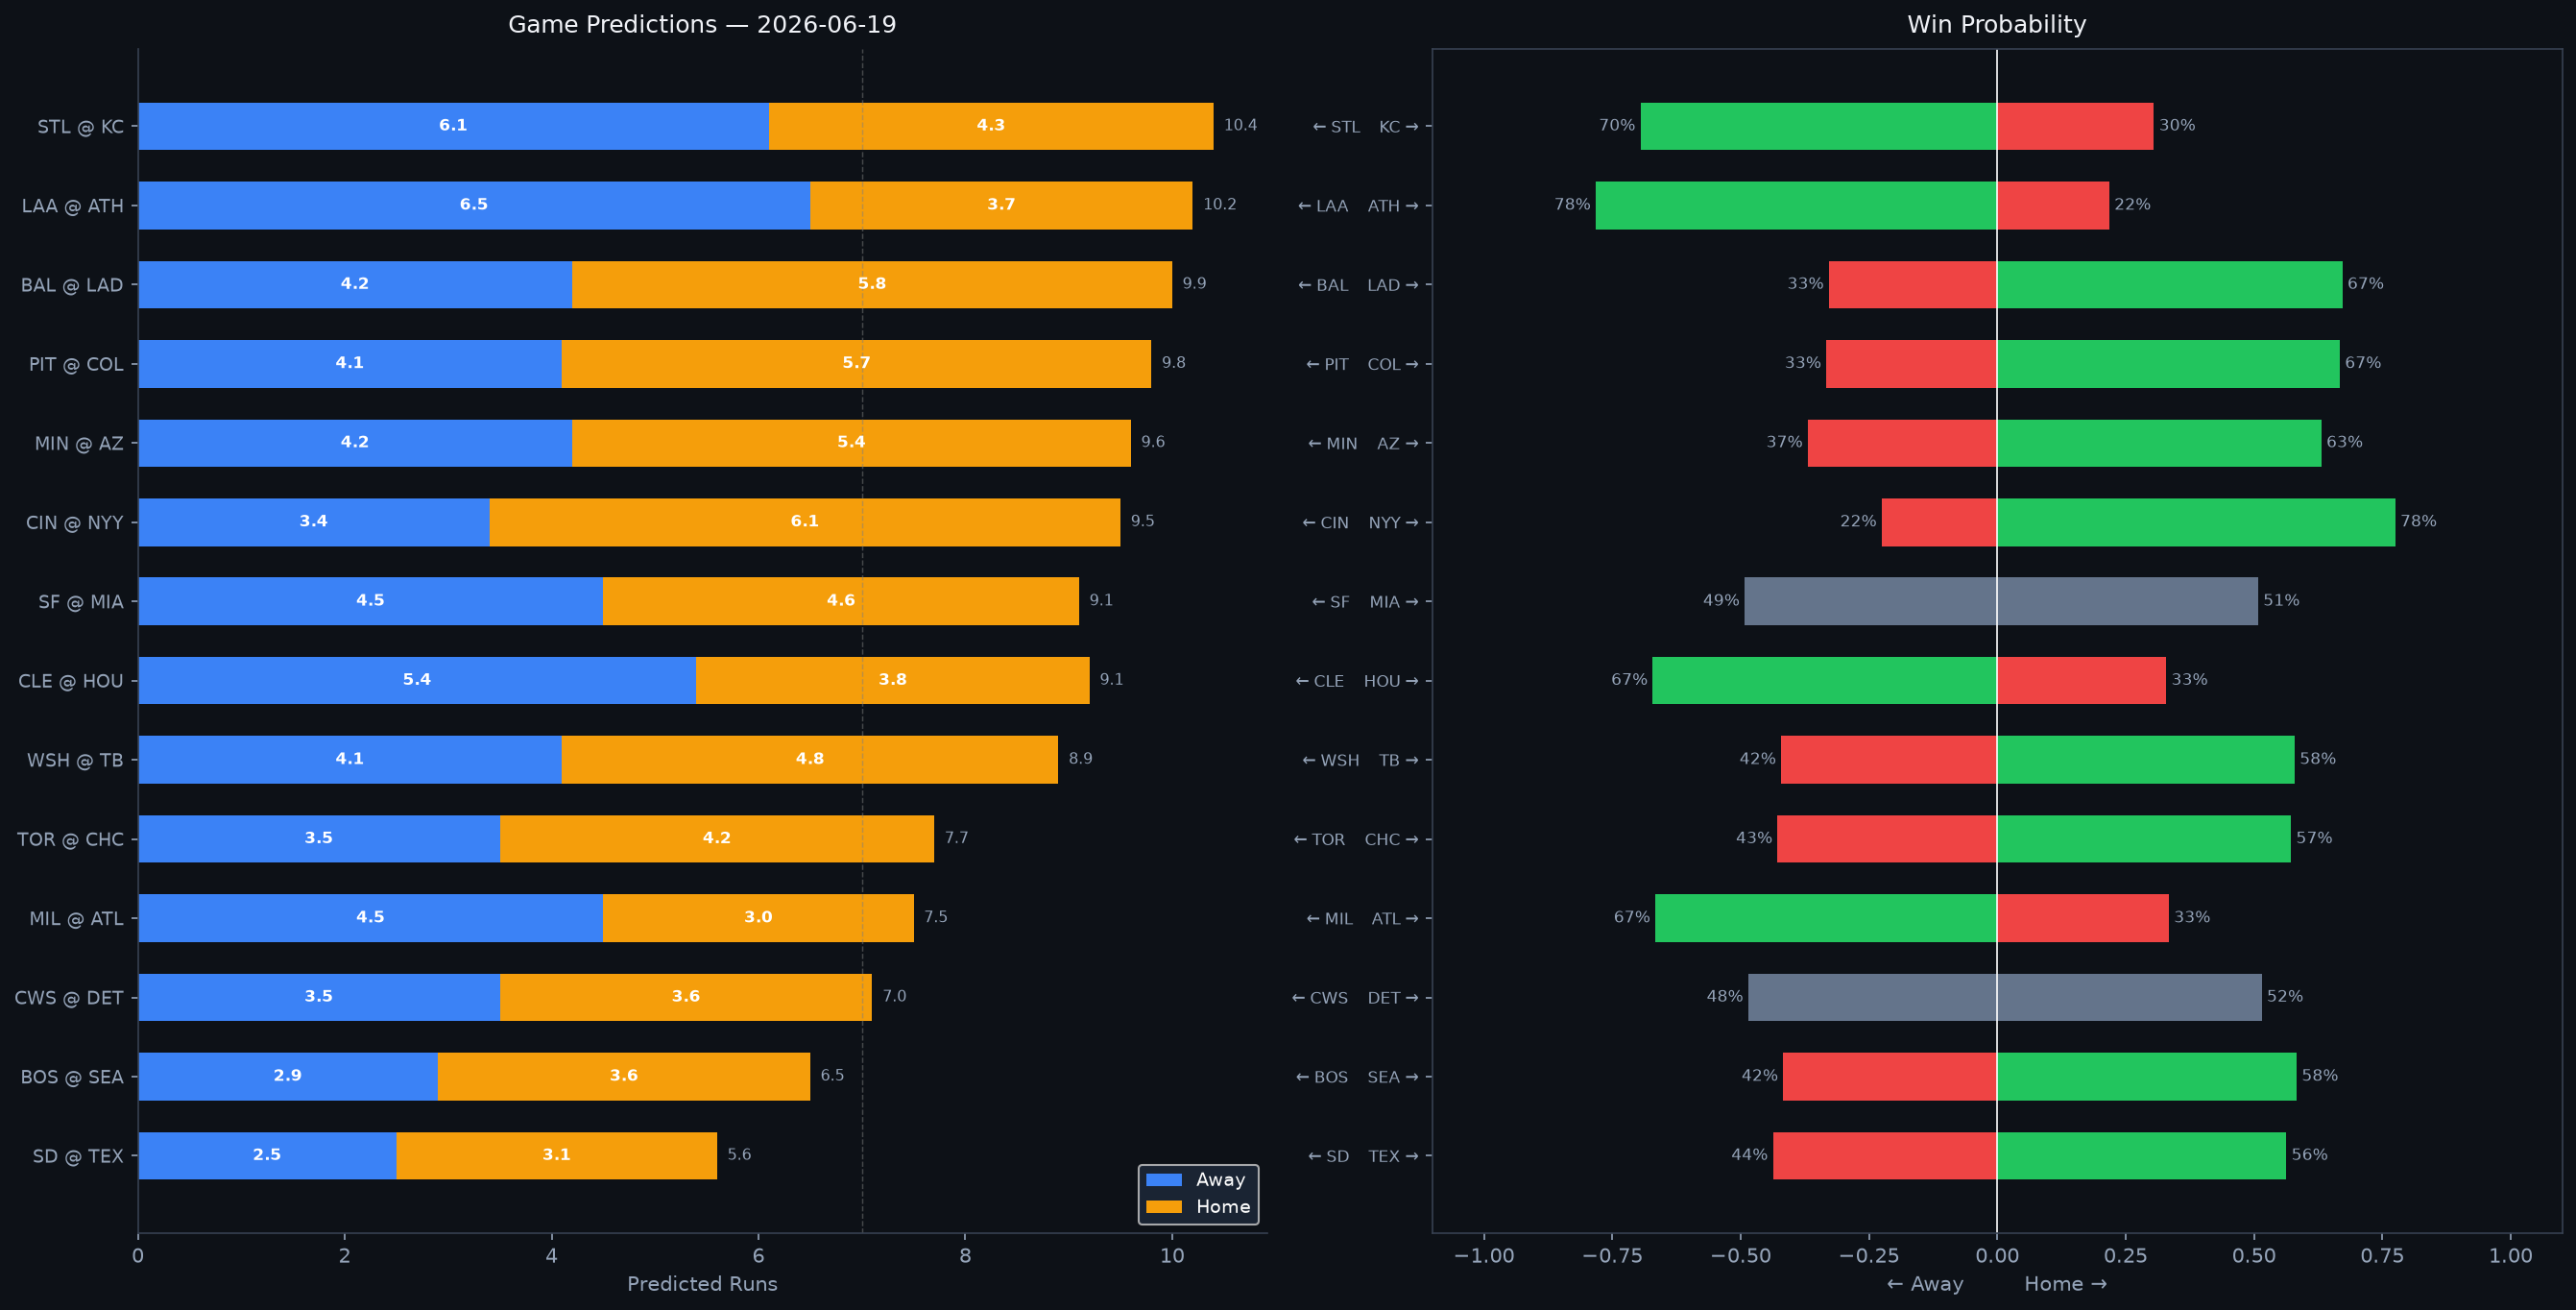

Source data for this figure (header and first rows):
Rank, matchup, home_team, away_team, venue, home_runs_pred, away_runs_pred, total_pred, run_diff, home_win_prob, away_win_prob, predicted_winner, home_faces, home_sp_hand, home_sp_era, home_sp_last3, home_sp_ped, away_faces, away_sp_hand, away_sp_era, away_sp_last3, away_sp_ped, home_lu_ops, home_lu_xba
1, STL @ KC, KC, STL, Kauffman Stadium, 4.3, 6.1, 10.4, 1.8, 30.5, 69.5, STL, Michael McGreevy, R, 3.56, 3.0, , Seth Lugo, R, 3.52, 4.47, , 0.704, 0.303
2, LAA @ ATH, ATH, LAA, Sutter Health Park, 3.7, 6.5, 10.2, 2.8, 21.8, 78.2, LAA, José Soriano, R, 3.66, 3.55, , Jeffrey Springs, L, 3.85, 11.07, , 0.716, 0.317
3, BAL @ LAD, LAD, BAL, UNIQLO Field at Dodger Stadium, 5.8, 4.2, 9.9, 1.6, 67.2, 32.8, LAD, Trey Gibson, R, 5.91, 6.67, , Roki Sasaki, R, 4.65, 4.44, , 0.713, 0.3
4, PIT @ COL, COL, PIT, Coors Field, 5.7, 4.1, 9.8, 1.5, 66.7, 33.3, COL, Bubba Chandler, R, 4.53, 4.71, , Kyle Freeland, L, 4.69, 8.18, , 0.707, 0.323
5, MIN @ AZ, AZ, MIN, Chase Field, 5.4, 4.2, 9.6, 1.2, 63.1, 36.9, AZ, Connor Prielipp, L, 5.26, 5.59, , Michael Soroka, R, 3.73, 2.7, , 0.701, 0.319
6, CIN @ NYY, NYY, CIN, Yankee Stadium, 6.1, 3.4, 9.5, 2.7, 77.5, 22.5, NYY, Rhett Lowder, R, 3.24, 3.21, , Cam Schlittler, R, 2.33, 3.31, , 0.693, 0.341
7, SF @ MIA, MIA, SF, loanDepot park, 4.6, 4.5, 9.1, 0.1, 50.8, 49.2, MIA, Landen Roupp, R, 3.89, 8.73, , Lake Bachar, R, 3.61, 1.8, , 0.698, 0.321
8, CLE @ HOU, HOU, CLE, Daikin Park, 3.8, 5.4, 9.1, 1.6, 32.9, 67.1, CLE, Tanner Bibee, R, 3.66, 2.14, , Tatsuya Imai, R, 6.43, 7.23, , 0.715, 0.31
9, WSH @ TB, TB, WSH, Tropicana Field, 4.8, 4.1, 8.9, 0.7, 57.9, 42.1, TB, Cade Cavalli, R, 4.44, 5.4, , Griffin Jax, R, 4.0, 3.86, , 0.691, 0.31
10, TOR @ CHC, CHC, TOR, Wrigley Field, 4.2, 3.5, 7.7, 0.6, 57.2, 42.8, CHC, Kevin Gausman, R, 3.8, 4.5, , Ben Brown, R, 4.18, 1.05, , 0.759, 0.322
11, MIL @ ATL, ATL, MIL, Truist Park, 3.0, 4.5, 7.5, 1.5, 33.4, 66.6, MIL, Jacob Misiorowski, R, 2.65, N/A, , Martín Pérez, L, 4.36, 3.58, , 0.728, 0.331
12, CWS @ DET, DET, CWS, Comerica Park, 3.6, 3.5, 7.0, 0.1, 51.5, 48.5, DET, Erick Fedde, R, 4.9, 0.74, , Tarik Skubal, L, 3.06, 4.19, Tarik Skubal, 0.715, 0.319
13, BOS @ SEA, SEA, BOS, T-Mobile Park, 3.6, 2.9, 6.5, 0.7, 58.3, 41.7, SEA, Ranger Suarez, L, 3.36, 3.91, , Bryce Miller, R, 3.81, 0.95, , 0.754, 0.341
14, SD @ TEX, TEX, SD, Globe Life Field, 3.1, 2.5, 5.6, 0.6, 56.3, 43.7, TEX, Randy Vásquez, R, 3.98, 5.14, , Jacob deGrom, R, 2.6, 1.06, , 0.704, 0.322
